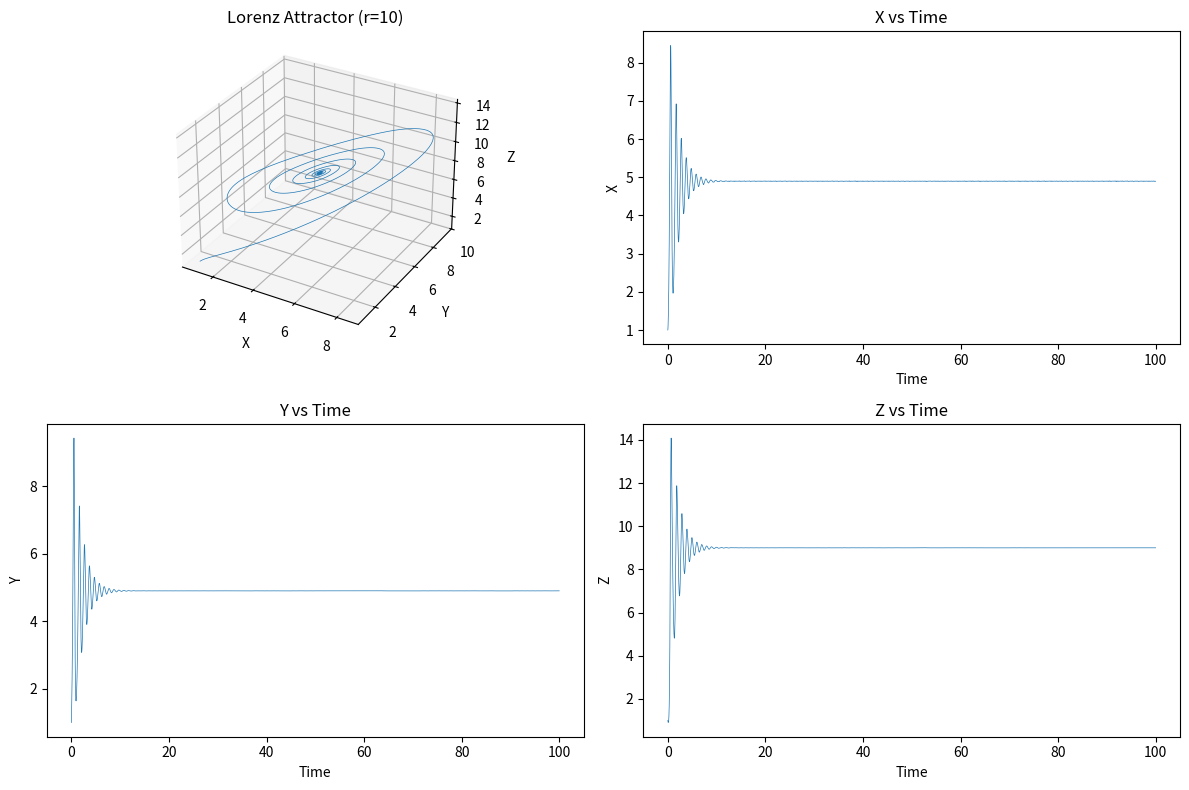
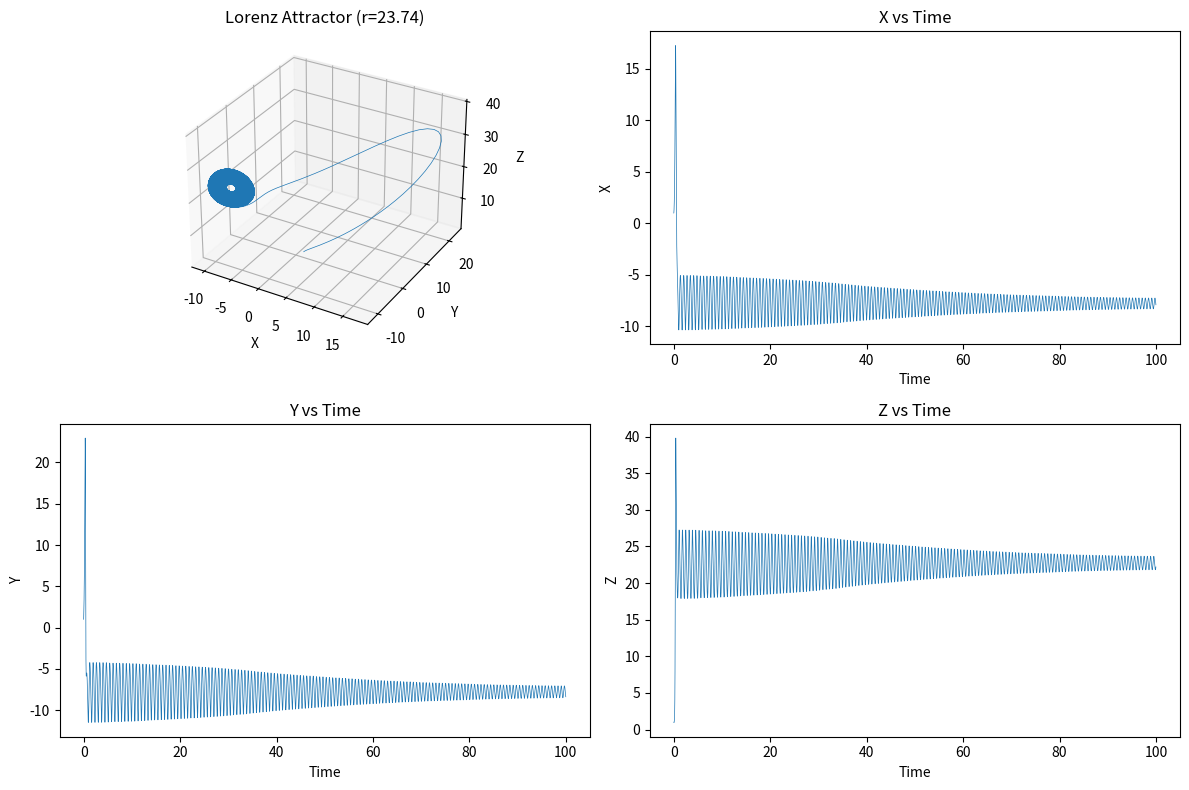
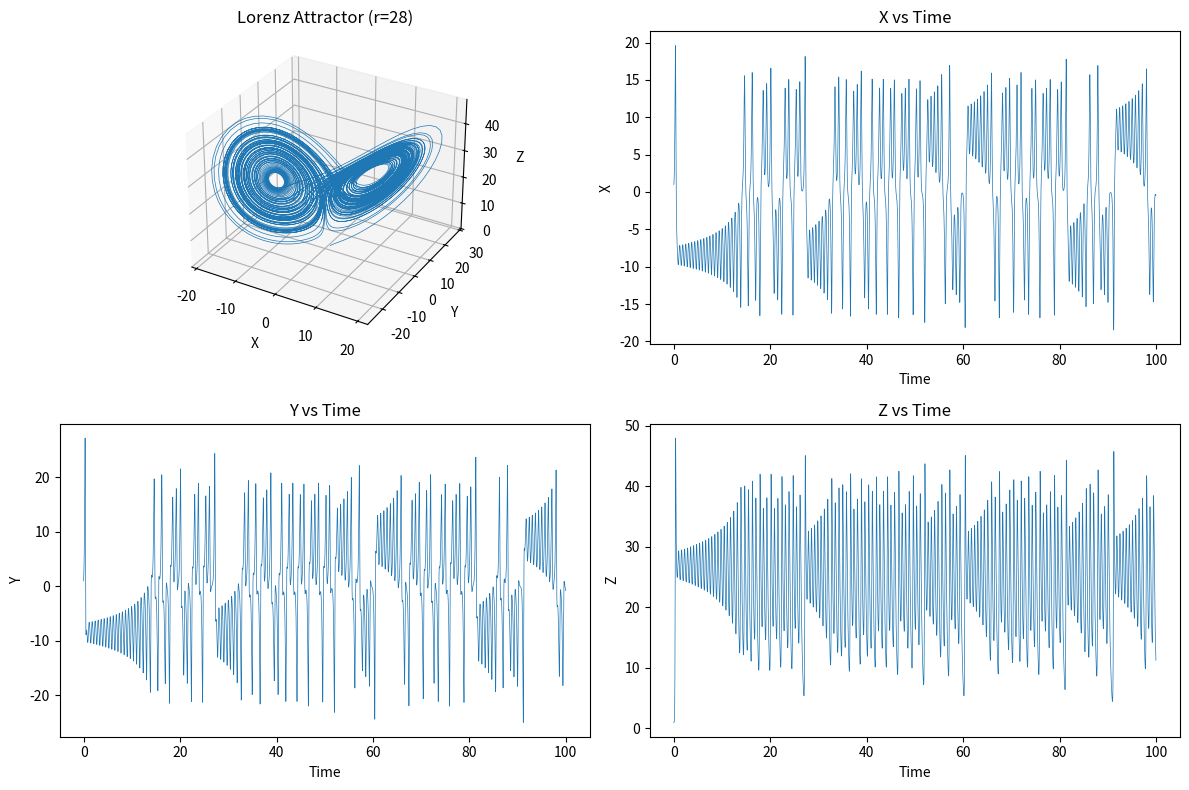
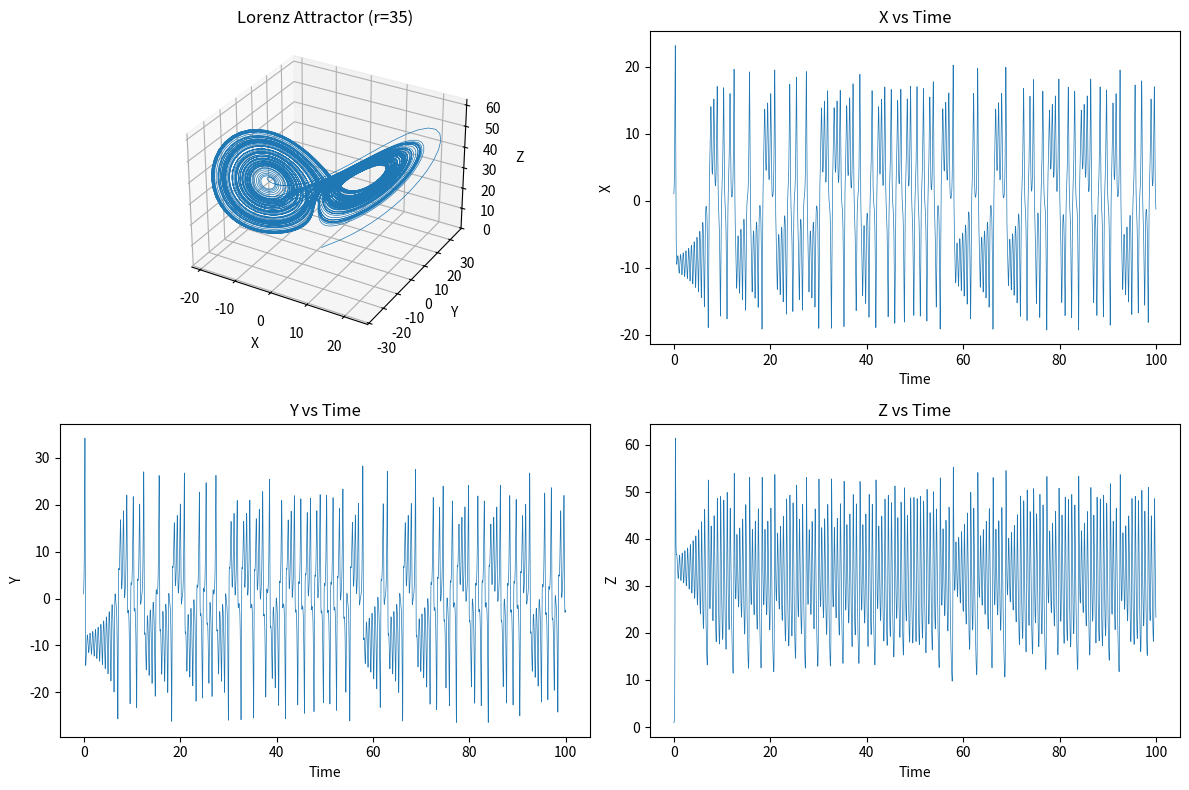
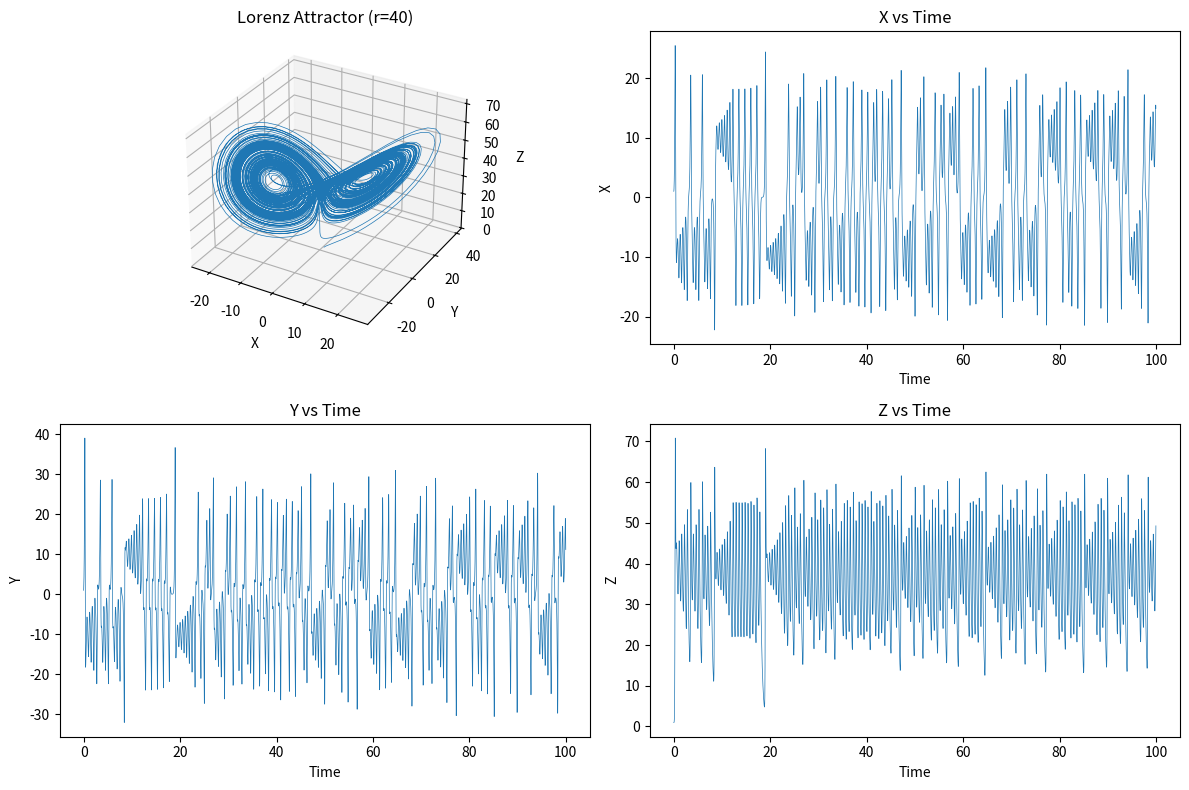

Write Python code to recreate these figures, in order.
import numpy as np
import matplotlib.pyplot as plt
from scipy.integrate import solve_ivp

# ローレンツモデルの微分方程式
def lorenz(t, state, sigma, r, b):
    x, y, z = state
    dxdt = sigma * (y - x)
    dydt = x * (r - z) - y
    dzdt = x * y - b * z
    return [dxdt, dydt, dzdt]

# ローレンツモデルを数値的に解く関数
def solve_lorenz(sigma, r, b, initial_state=[1.0, 1.0, 1.0], t_max=100.0, dt=0.01):
    t_span = [0, t_max]
    t_eval = np.arange(0, t_max, dt)
    solution = solve_ivp(lorenz, t_span, initial_state, args=(sigma, r, b), t_eval=t_eval)
    return solution.t, solution.y

# プロット関数
def plot_lorenz(t, states, r):
    x, y, z = states
    fig = plt.figure(figsize=(12, 8))

    ax = fig.add_subplot(221, projection='3d')
    ax.plot(x, y, z, lw=0.5)
    ax.set_title(f'Lorenz Attractor (r={r})')
    ax.set_xlabel('X')
    ax.set_ylabel('Y')
    ax.set_zlabel('Z')

    ax = fig.add_subplot(222)
    ax.plot(t, x, lw=0.5)
    ax.set_title('X vs Time')
    ax.set_xlabel('Time')
    ax.set_ylabel('X')

    ax = fig.add_subplot(223)
    ax.plot(t, y, lw=0.5)
    ax.set_title('Y vs Time')
    ax.set_xlabel('Time')
    ax.set_ylabel('Y')

    ax = fig.add_subplot(224)
    ax.plot(t, z, lw=0.5)
    ax.set_title('Z vs Time')
    ax.set_xlabel('Time')
    ax.set_ylabel('Z')

    plt.tight_layout()

# 初期パラメータ
sigma = 10.0
b = 8.0 / 3.0

# パラメータrを変化させながらシミュレーション
r_values = [10, 23.74, 28, 35, 40] # 代表的なrの値を用いている

for r in r_values:
    t, states = solve_lorenz(sigma, r, b)
    plot_lorenz(t, states, r)

plt.show() # すべてのプロットを同時に表示
